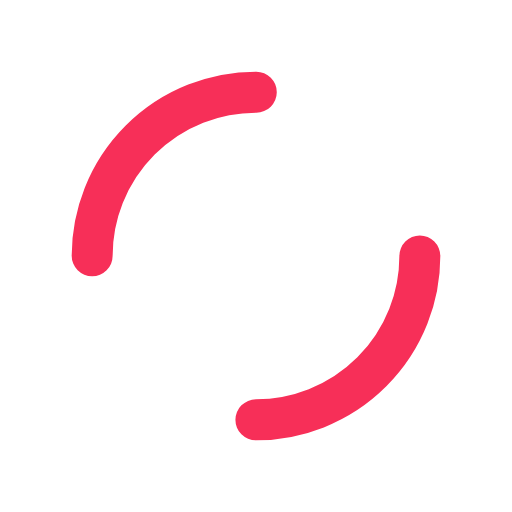
t = 0.00 s
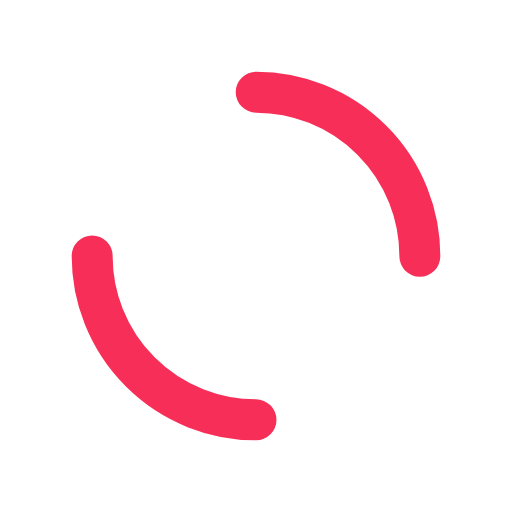
t = 0.25 s
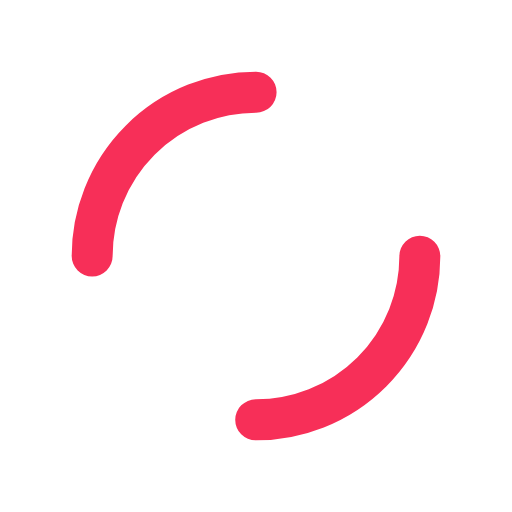
t = 0.50 s
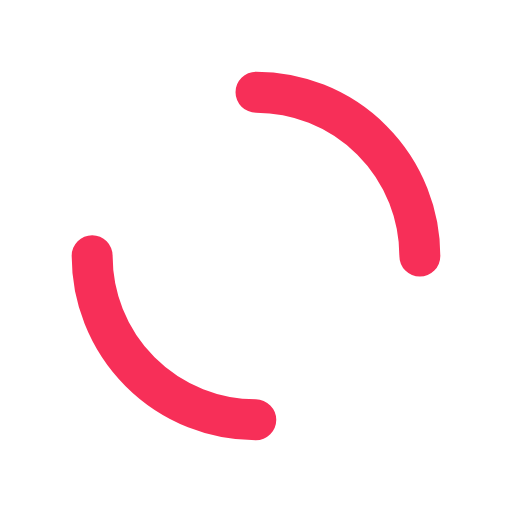
t = 0.75 s

The animated SVG that drew these frames (rendered in a browser with its animation timeline set to each time). Animation: 1 SMIL element (animateTransform=1); one cycle of 1.00 s, repeats indefinitely.

<svg xmlns="http://www.w3.org/2000/svg" xmlns:xlink="http://www.w3.org/1999/xlink" style="margin:auto;background:#fff;display:block;shape-rendering:auto" width="200" height="200" preserveAspectRatio="xMidYMid" viewBox="0 0 100 100"><circle cx="50" cy="50" r="32" fill="none" stroke="#f72f58" stroke-dasharray="50.265 50.265" stroke-linecap="round" stroke-width="8"><animateTransform attributeName="transform" dur="1s" keyTimes="0;1" repeatCount="indefinite" type="rotate" values="0 50 50;360 50 50"/></circle></svg>